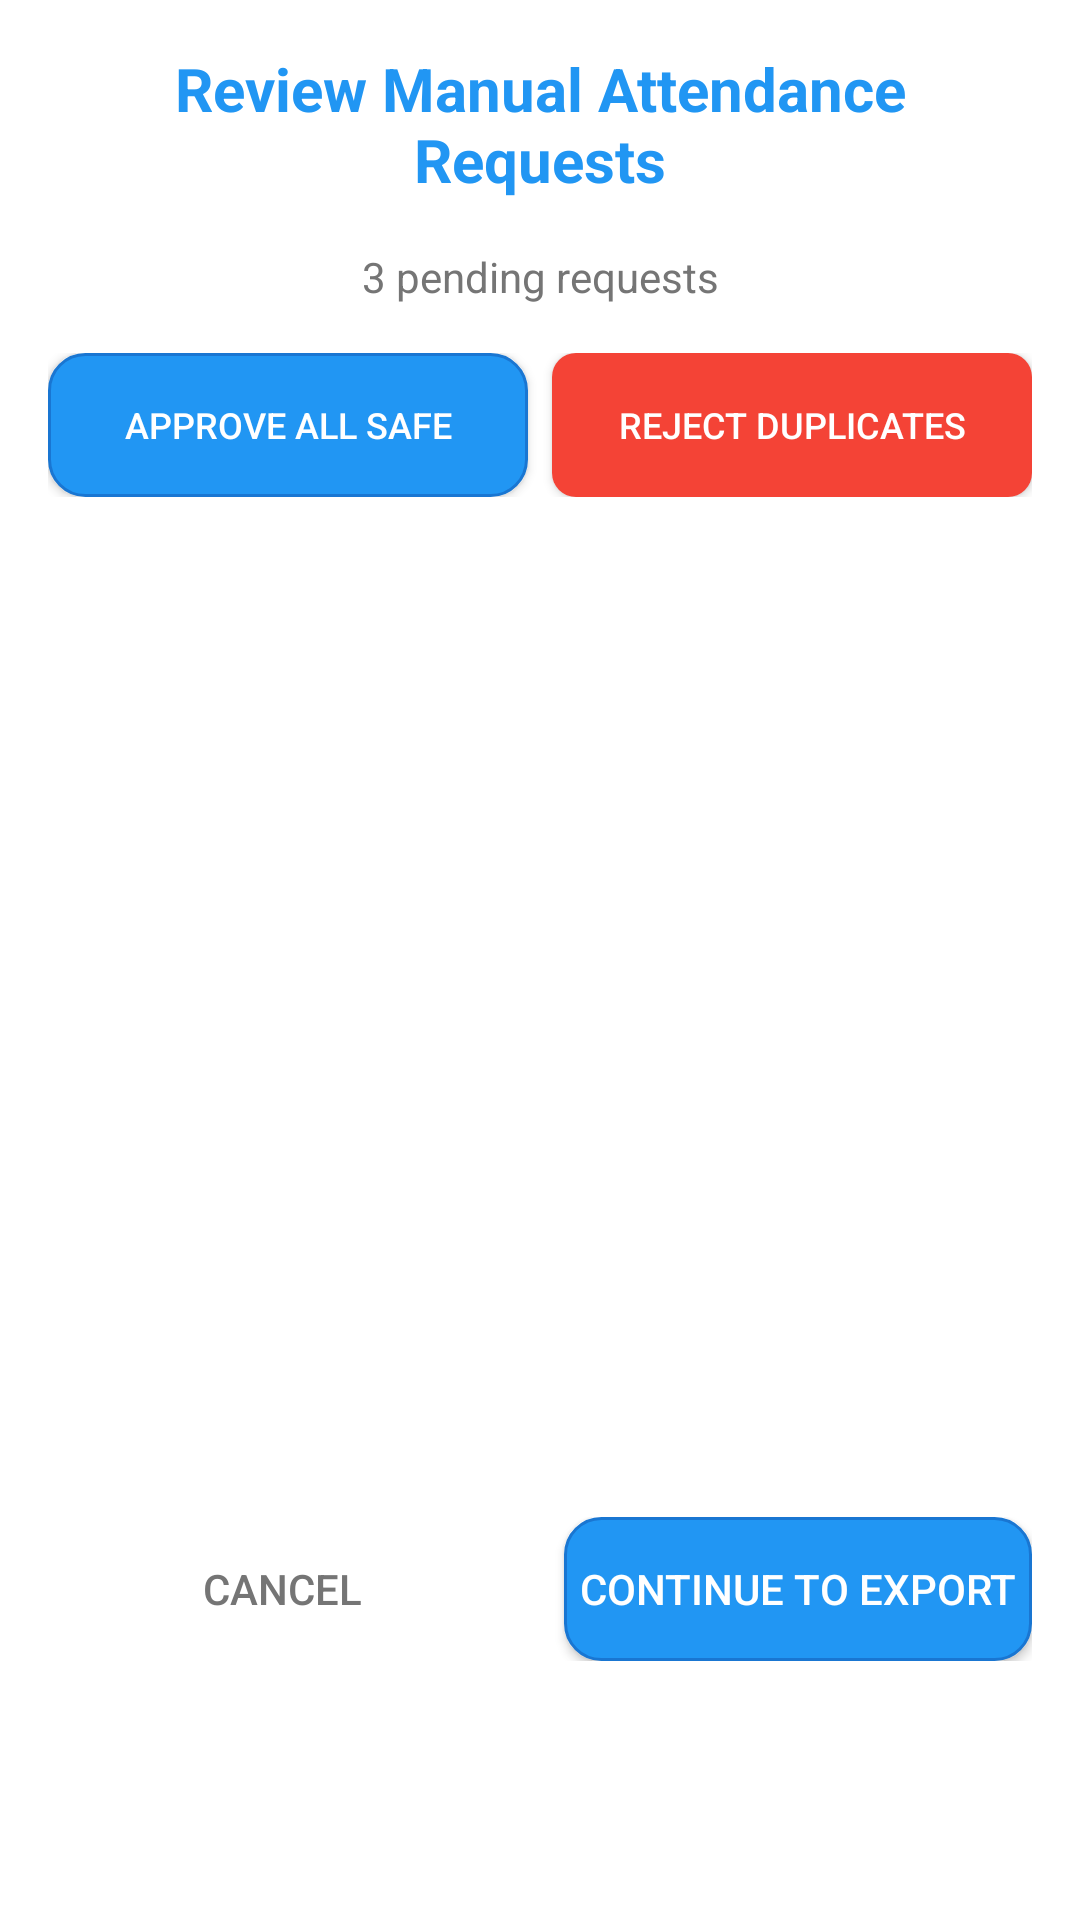

Write the Android layout XML for this screen, with the resource values it uses.
<!-- AndroidManifest.xml: application theme Theme.SemScan -->
<!-- res/layout/dialog_review_requests.xml -->
<?xml version="1.0" encoding="utf-8"?>
<LinearLayout xmlns:android="http://schemas.android.com/apk/res/android"
    android:layout_width="match_parent"
    android:layout_height="wrap_content"
    android:orientation="vertical"
    android:padding="16dp">

    <TextView
        android:layout_width="match_parent"
        android:layout_height="wrap_content"
        android:text="Review Manual Attendance Requests"
        android:textSize="20sp"
        android:textStyle="bold"
        android:textColor="@color/primary_blue"
        android:gravity="center"
        android:layout_marginBottom="16dp" />

    <TextView
        android:id="@+id/text_pending_count"
        android:layout_width="match_parent"
        android:layout_height="wrap_content"
        android:text="3 pending requests"
        android:textSize="14sp"
        android:textColor="@color/gray_600"
        android:gravity="center"
        android:layout_marginBottom="16dp" />

    
    <LinearLayout
        android:layout_width="match_parent"
        android:layout_height="wrap_content"
        android:orientation="horizontal"
        android:layout_marginBottom="16dp">

        <Button
            android:id="@+id/btn_approve_all_safe"
            android:layout_width="0dp"
            android:layout_height="wrap_content"
            android:layout_weight="1"
            android:text="Approve All Safe"
            android:textSize="12sp"
            android:textColor="@color/white"
            android:background="@drawable/button_primary"
            android:layout_marginEnd="4dp" />

        <Button
            android:id="@+id/btn_reject_all_duplicates"
            android:layout_width="0dp"
            android:layout_height="wrap_content"
            android:layout_weight="1"
            android:text="Reject Duplicates"
            android:textSize="12sp"
            android:textColor="@color/white"
            android:background="@drawable/button_danger"
            android:layout_marginStart="4dp" />

    </LinearLayout>

    
    <androidx.recyclerview.widget.RecyclerView
        android:id="@+id/recycler_requests"
        android:layout_width="match_parent"
        android:layout_height="300dp"
        android:layout_marginBottom="16dp" />

    
    <LinearLayout
        android:layout_width="match_parent"
        android:layout_height="wrap_content"
        android:orientation="horizontal"
        android:layout_marginTop="8dp">

        <Button
            android:id="@+id/btn_cancel_review"
            android:layout_width="0dp"
            android:layout_height="wrap_content"
            android:layout_weight="1"
            android:text="Cancel"
            android:textColor="@color/gray_600"
            android:background="@drawable/button_transparent"
            android:layout_marginEnd="8dp" />

        <Button
            android:id="@+id/btn_continue_export"
            android:layout_width="0dp"
            android:layout_height="wrap_content"
            android:layout_weight="1"
            android:text="Continue to Export"
            android:textColor="@color/white"
            android:background="@drawable/button_primary"
            android:layout_marginStart="8dp" />

    </LinearLayout>

</LinearLayout>
<!-- resources referenced by this layout -->
<resources>
  <color name="gray_600">#FF757575</color>
  <color name="primary_blue">#FF2196F3</color>
  <color name="white">#FFFFFFFF</color>
  <!-- drawable button_danger (drawable) -->
  <?xml version="1.0" encoding="utf-8"?>
  <shape xmlns:android="http://schemas.android.com/apk/res/android"
      android:shape="rectangle">
      <solid android:color="@color/error_red" />
      <corners android:radius="8dp" />
  </shape>
  <!-- drawable button_primary (drawable) -->
  <?xml version="1.0" encoding="utf-8"?>
  <shape xmlns:android="http://schemas.android.com/apk/res/android"
      android:shape="rectangle">
      <solid android:color="@color/primary_blue" />
      <corners android:radius="12dp" />
      <stroke
          android:width="1dp"
          android:color="@color/primary_blue_dark" />
  </shape>
  <!-- drawable button_transparent (drawable) -->
  <?xml version="1.0" encoding="utf-8"?>
  <shape xmlns:android="http://schemas.android.com/apk/res/android"
      android:shape="rectangle">
      <solid android:color="@android:color/transparent" />
      <stroke
          android:width="1dp"
          android:color="@color/white" />
      <corners android:radius="8dp" />
  </shape>
  <style name="Theme.SemScan" parent="Theme.MaterialComponents.Light.NoActionBar">
          
          <item name="colorPrimary">@color/purple_500</item>
          <item name="colorPrimaryVariant">@color/purple_700</item>
          <item name="colorOnPrimary">@color/white</item>
          
          <item name="colorSecondary">@color/teal_200</item>
          <item name="colorSecondaryVariant">@color/teal_700</item>
          <item name="colorOnSecondary">@color/black</item>
          
          <item name="android:statusBarColor" tools:targetApi="l">?attr/colorPrimaryVariant</item>
          
      </style>
  <color name="error_red">#FFF44336</color>
  <color name="primary_blue_dark">#FF1976D2</color>
  <color name="purple_500">#FF6200EE</color>
  <color name="purple_700">#FF3700B3</color>
  <color name="teal_200">#FF03DAC5</color>
  <color name="teal_700">#FF018786</color>
  <color name="black">#FF000000</color>
</resources>
